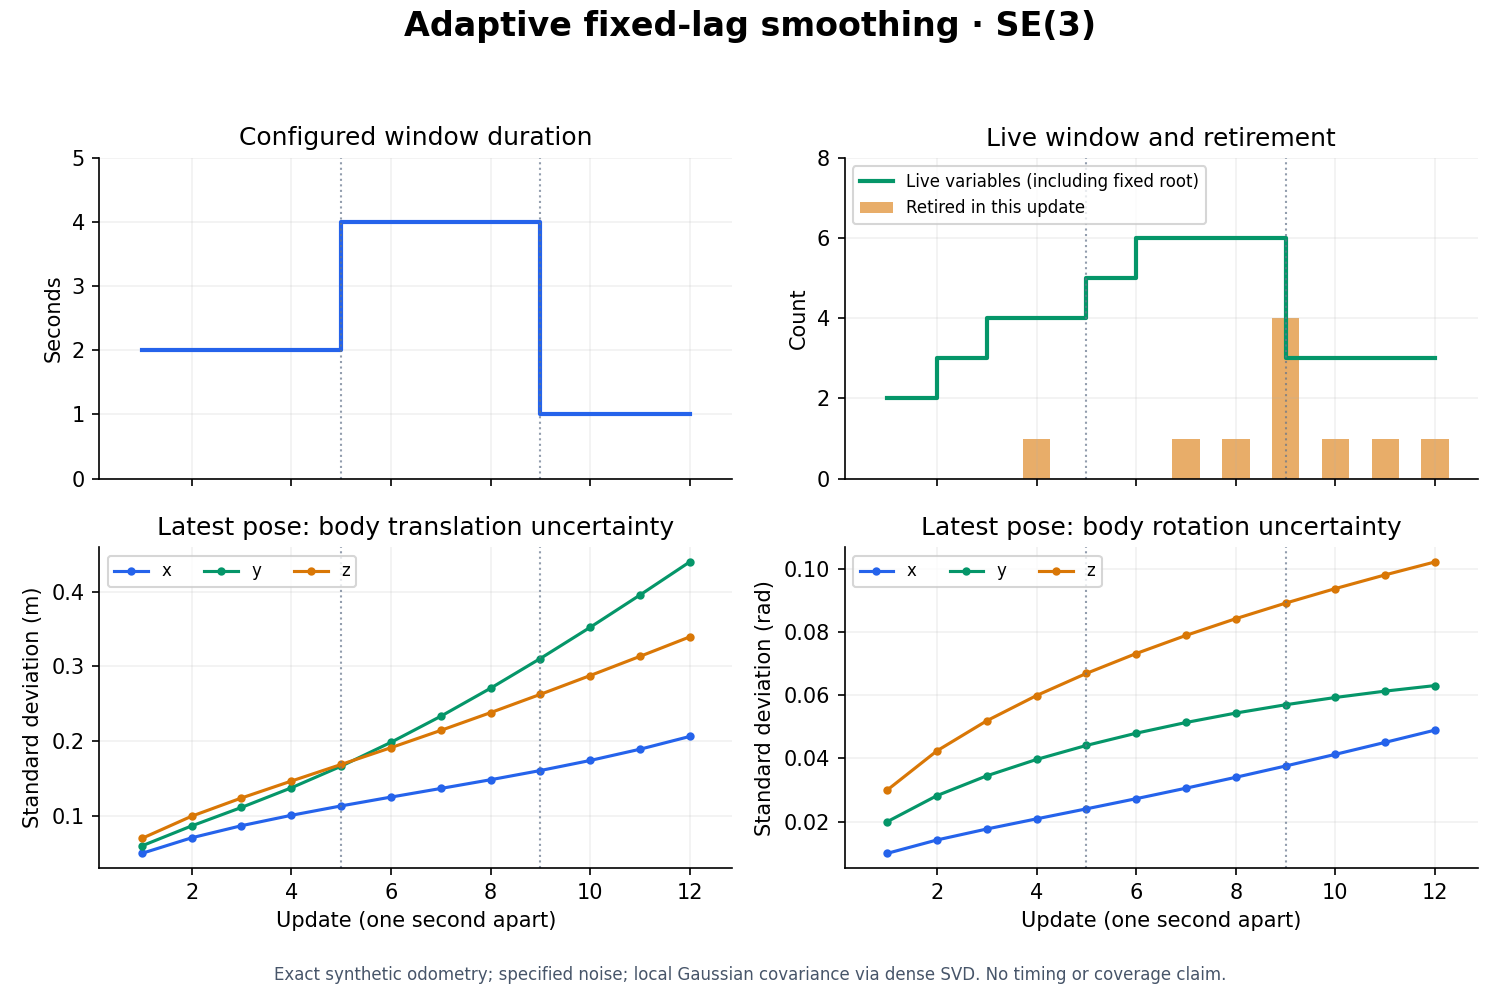

Source data for this figure (header and first rows):
frame, lag, live_variables, live_factors, retired_count, std_body_tx, std_body_ty, std_body_tz, std_body_rx, std_body_ry, std_body_rz
1, 2, 2, 1, 0, 0.05, 0.06, 0.07, 0.01, 0.02, 0.03
2, 2, 3, 2, 0, 0.07082, 0.08673, 0.0997, 0.01424, 0.02825, 0.04242
3, 2, 4, 3, 0, 0.08701, 0.1114, 0.1241, 0.0177, 0.03451, 0.05192
4, 2, 4, 3, 1, 0.1009, 0.1376, 0.1466, 0.02091, 0.03969, 0.0599
5, 4, 5, 4, 0, 0.1135, 0.1665, 0.1689, 0.02407, 0.04412, 0.06689
6, 4, 6, 5, 0, 0.1253, 0.1985, 0.1913, 0.02728, 0.04798, 0.07317
7, 4, 6, 5, 1, 0.1368, 0.2333, 0.2144, 0.0306, 0.05137, 0.0789
8, 4, 6, 5, 1, 0.1485, 0.2708, 0.2382, 0.03405, 0.05435, 0.08418
9, 1, 3, 2, 4, 0.1608, 0.3106, 0.2627, 0.03762, 0.05698, 0.0891
10, 1, 3, 2, 1, 0.1742, 0.3523, 0.2878, 0.0413, 0.05928, 0.0937
11, 1, 3, 2, 1, 0.1892, 0.3955, 0.3134, 0.04509, 0.06129, 0.09803
12, 1, 3, 2, 1, 0.2063, 0.4398, 0.3395, 0.04896, 0.06304, 0.1021
